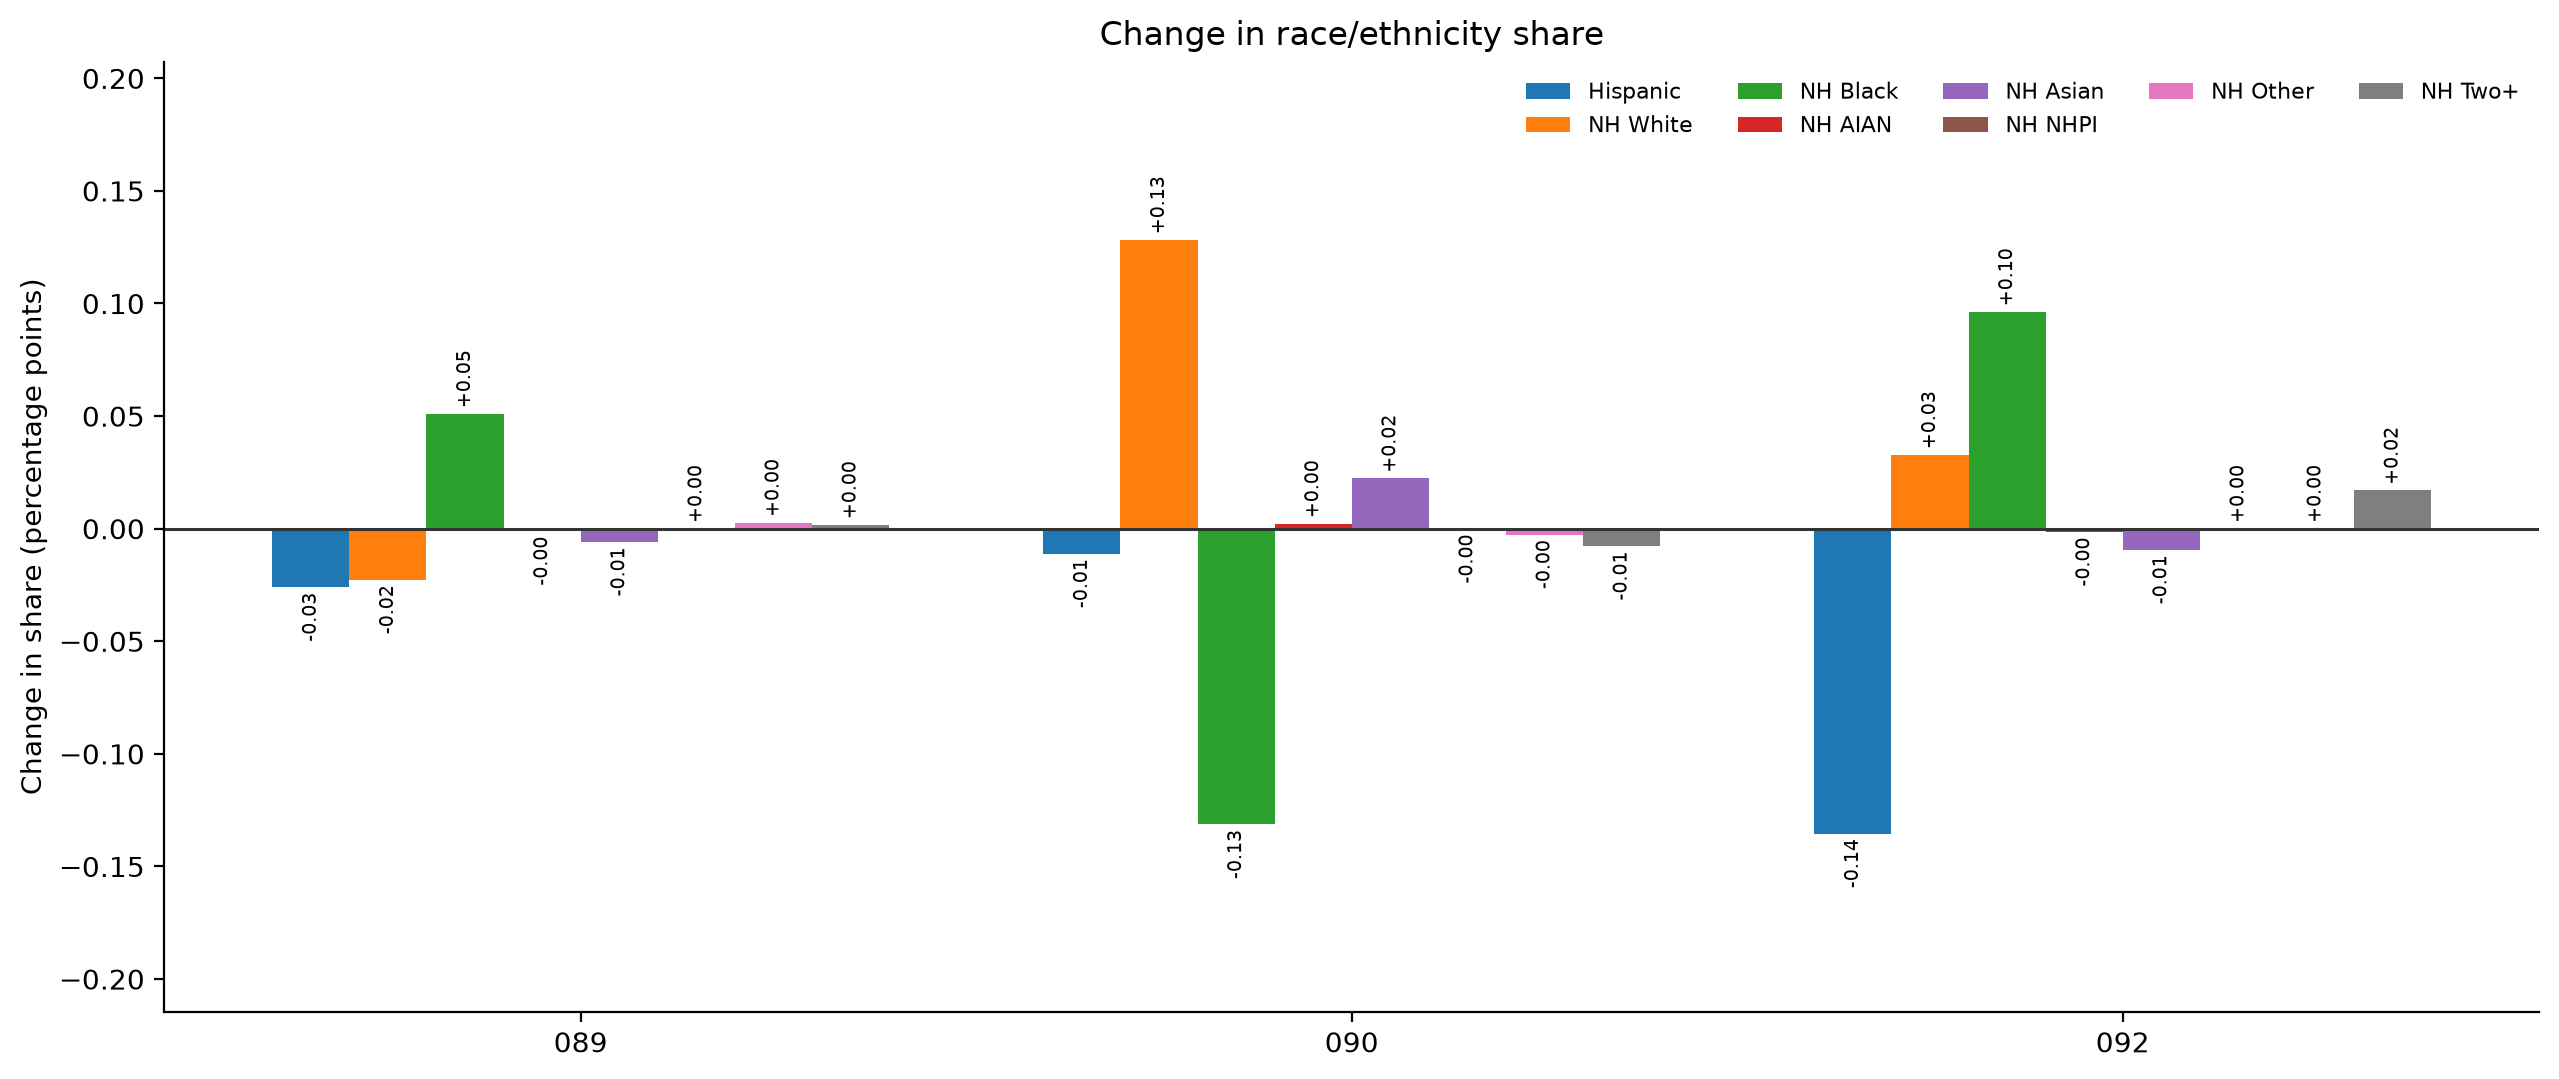

Data behind this chart, as committed beside it:
district, Hispanic % old, NH White % old, NH Black % old, NH AIAN % old, NH Asian % old, NH NHPI % old, NH Other % old, NH Two+ % old, Hispanic % new, NH White % new, NH Black % new, NH AIAN % new, NH Asian % new, NH NHPI % new, NH Other % new, NH Two+ % new, Hispanic pp change, NH White pp change, NH Black pp change, NH AIAN pp change, NH Asian pp change, NH NHPI pp change, NH Other pp change
089, 33.18, 16.59, 42.14, 0.19, 3.06, 0.02, 1.49, 3.32, 33.16, 16.56, 42.19, 0.19, 3.06, 0.03, 1.49, 3.32, -0.03, -0.02, 0.05, -0.0, -0.01, 0.0, 0.0
090, 39.32, 37.33, 13.15, 0.14, 6.89, 0.01, 0.83, 2.33, 39.31, 37.46, 13.02, 0.14, 6.92, 0.01, 0.82, 2.32, -0.01, 0.13, -0.13, 0.0, 0.02, -0.0, -0.0
092, 20.0, 58.39, 8.77, 0.08, 8.67, 0.01, 0.71, 3.37, 19.87, 58.43, 8.87, 0.08, 8.66, 0.01, 0.71, 3.38, -0.14, 0.03, 0.1, -0.0, -0.01, 0.0, 0.0
